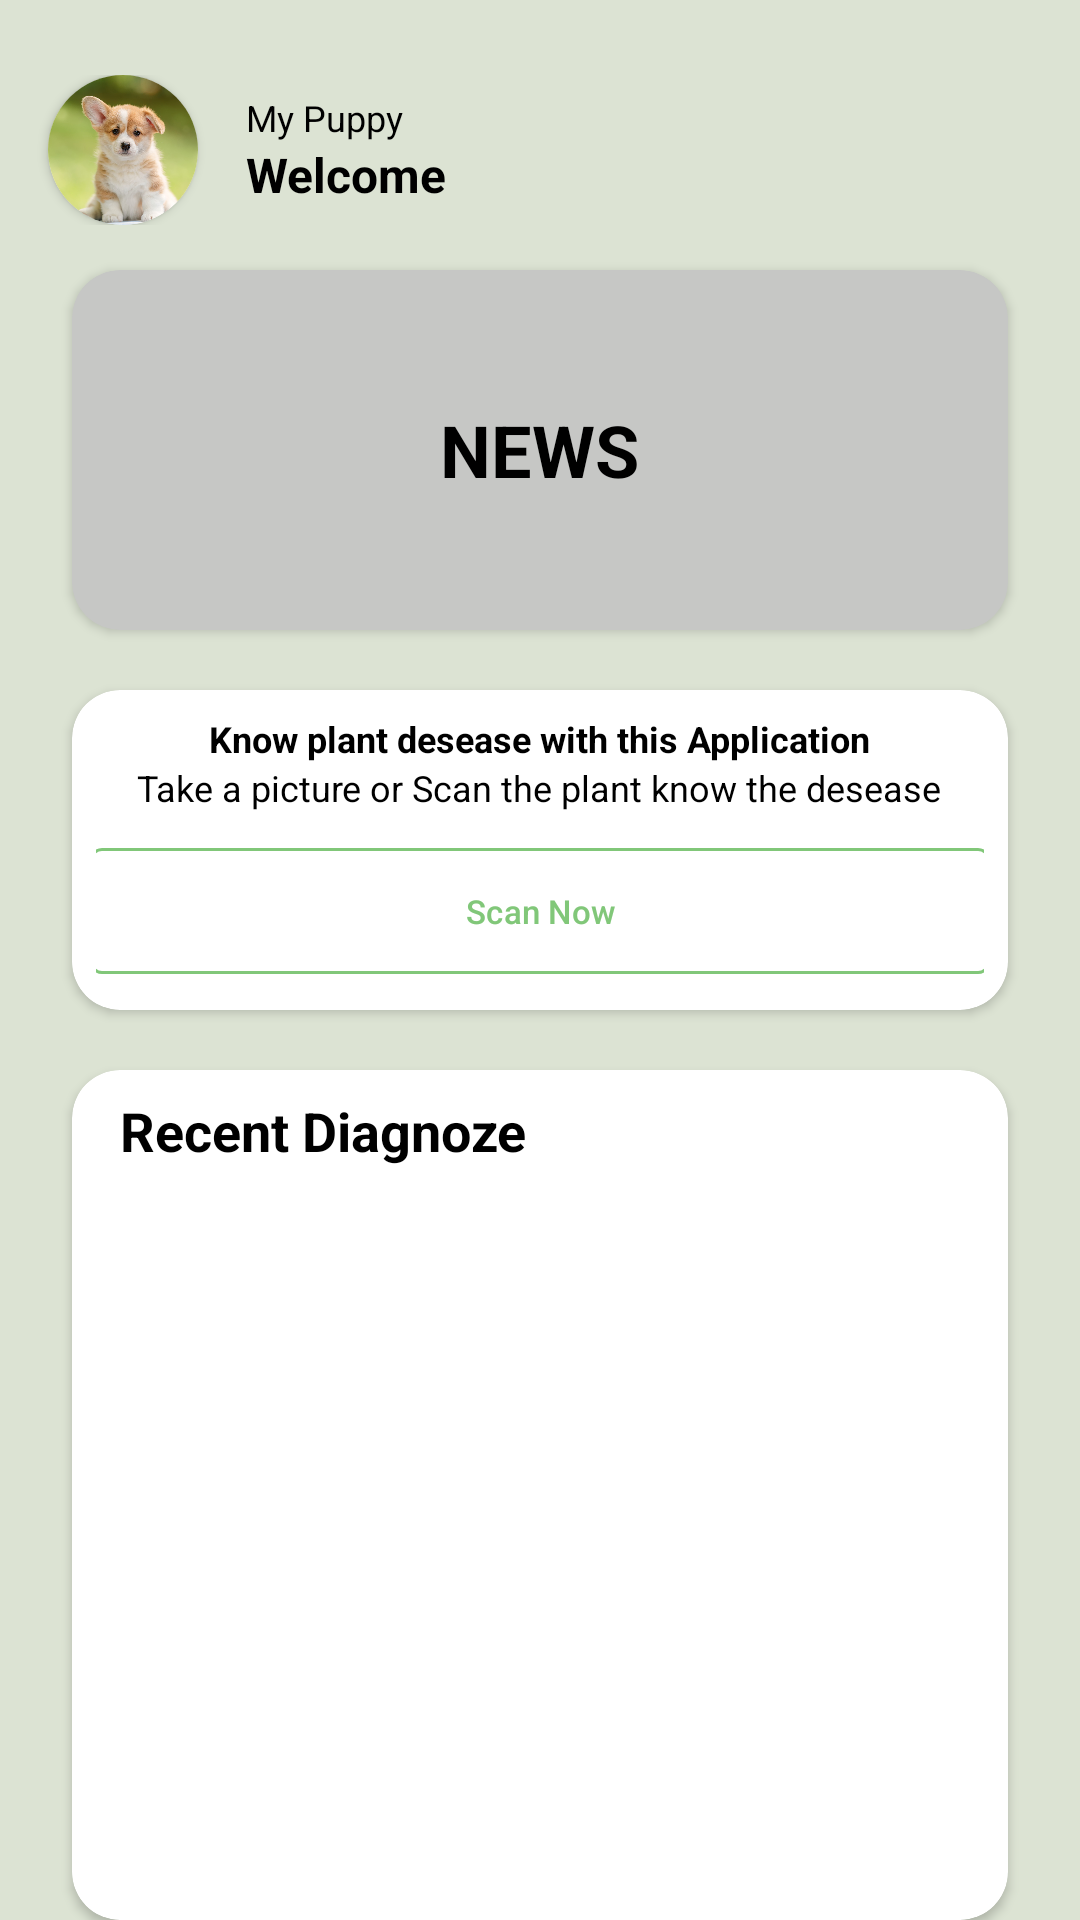

This screen was rendered from an Android layout file. Write that file and the resources it references.
<!-- AndroidManifest.xml: application theme Theme.PlantDesease -->
<!-- res/layout/activity_home.xml -->
<?xml version="1.0" encoding="utf-8"?>
<RelativeLayout xmlns:android="http://schemas.android.com/apk/res/android"
    xmlns:app="http://schemas.android.com/apk/res-auto"
    xmlns:tools="http://schemas.android.com/tools"
    android:id="@+id/main"
    android:layout_width="match_parent"
    android:layout_height="match_parent"
    android:background="#dce3d3"
    tools:context=".presentation.home.HomeActivity">

    <LinearLayout
        android:layout_width="match_parent"
        android:layout_height="wrap_content"
        android:layout_marginTop="25dp"
        android:orientation="horizontal"
        android:gravity="center_vertical">

        <androidx.cardview.widget.CardView
            android:id="@+id/profileCardView"
            android:layout_width="50dp"
            android:layout_height="50dp"
            android:layout_marginStart="16dp"
            app:cardCornerRadius="25dp"
            app:cardBackgroundColor="@android:color/white">

            <ImageView
                android:id="@+id/profileImageView"
                android:layout_width="match_parent"
                android:layout_height="match_parent"
                android:src="@drawable/puppy"
                android:scaleType="centerCrop" />
        </androidx.cardview.widget.CardView>

        <LinearLayout
            android:layout_width="wrap_content"
            android:layout_height="wrap_content"
            android:layout_marginStart="8dp"
            android:orientation="vertical"
            android:gravity="center_vertical">

            <TextView
                android:id="@+id/usernameTextView"
                android:layout_width="wrap_content"
                android:layout_height="wrap_content"
                android:layout_marginStart="8dp"
                android:text="My Puppy"
                android:textSize="12sp"
                android:textColor="#000000"
                android:gravity="center_vertical" />
            <TextView
                android:id="@+id/welcomeTextView"
                android:layout_width="wrap_content"
                android:layout_height="wrap_content"
                android:layout_marginStart="8dp"
                android:text="Welcome"
                android:textSize="16sp"
                android:textColor="#000000"
                android:textStyle="bold"
                android:gravity="center_vertical" />
        </LinearLayout>
    </LinearLayout>

    <androidx.cardview.widget.CardView
        android:id="@+id/cardView"
        android:layout_width="match_parent"
        android:layout_height="120dp"
        android:layout_centerHorizontal="true"
        android:layout_marginStart="24dp"
        android:layout_marginEnd="24dp"
        android:layout_marginTop="90dp"
        app:cardBackgroundColor="#c6c7c5"
        app:cardCornerRadius="16dp">

        <TextView
            android:id="@+id/cardText"
            android:layout_width="wrap_content"
            android:layout_height="wrap_content"
            android:layout_gravity="center"
            android:text="NEWS"
            android:textColor="#000000"
            android:textSize="24sp"
            android:textStyle="bold" />
    </androidx.cardview.widget.CardView>

    <androidx.cardview.widget.CardView
        android:id="@+id/cardView2"
        android:layout_width="match_parent"
        android:layout_height="wrap_content"
        android:layout_below="@id/cardView"
        android:layout_centerHorizontal="true"
        android:layout_marginStart="24dp"
        android:layout_marginEnd="24dp"
        android:layout_marginTop="20dp"
        app:cardBackgroundColor="#ffff"
        app:cardCornerRadius="16dp">

        <LinearLayout
            android:layout_width="match_parent"
            android:layout_height="wrap_content"
            android:orientation="vertical"
            android:gravity="center"
            android:padding="8dp">

            <TextView
                android:id="@+id/cardText2"
                android:layout_width="wrap_content"
                android:layout_height="wrap_content"
                android:layout_gravity="center"
                android:text="Know plant desease with this Application"
                android:textColor="#000000"
                android:textSize="12sp"
                android:textStyle="bold" />

            <TextView
                android:id="@+id/cardText3"
                android:layout_width="wrap_content"
                android:layout_height="wrap_content"
                android:layout_gravity="center"
                android:text="Take a picture or Scan the plant know the desease"
                android:textColor="#000000"
                android:textSize="12sp" />

            <com.google.android.material.button.MaterialButton
                android:id="@+id/learnMoreButton"
                android:layout_width="300dp"
                android:layout_height="50dp"
                android:layout_marginTop="8dp"
                android:text="Scan Now"
                android:textSize="11sp"
                android:textColor="#81c779"
                app:backgroundTint="@android:color/white"
                app:strokeColor="#81c779"
                app:strokeWidth="1dp"
                app:cornerRadius="4dp" />
        </LinearLayout>
    </androidx.cardview.widget.CardView>

    <androidx.cardview.widget.CardView
        android:layout_width="match_parent"
        android:layout_height="300dp"
        android:layout_below="@id/cardView2"
        android:layout_centerHorizontal="true"
        android:layout_marginStart="24dp"
        android:layout_marginEnd="24dp"
        android:layout_marginTop="20dp"
        app:cardBackgroundColor="#ffff"
        app:cardCornerRadius="16dp">

        <LinearLayout
            android:layout_width="match_parent"
            android:layout_height="wrap_content"
            android:orientation="vertical"
            android:gravity="center"
            android:padding="8dp">
            <TextView
                android:id="@+id/cardText4"
                android:layout_width="wrap_content"
                android:layout_height="wrap_content"
                android:layout_gravity="left"
                android:layout_marginLeft="8dp"
                android:text="Recent Diagnoze"
                android:textColor="#000000"
                android:textSize="18sp"
                android:textStyle="bold"/>

            <ListView
                android:id="@+id/listView"
                android:layout_width="match_parent"
                android:layout_height="match_parent">

            </ListView>

        </LinearLayout>
    </androidx.cardview.widget.CardView>

</RelativeLayout>
<!-- resources referenced by this layout -->
<resources>
  <!-- drawable puppy: jpg bitmap (drawable, 217550 bytes) -->
  <style name="Theme.PlantDesease" parent="Base.Theme.PlantDesease" />
  <style name="Base.Theme.PlantDesease" parent="Theme.Material3.DayNight.NoActionBar">
          
          
      </style>
</resources>
